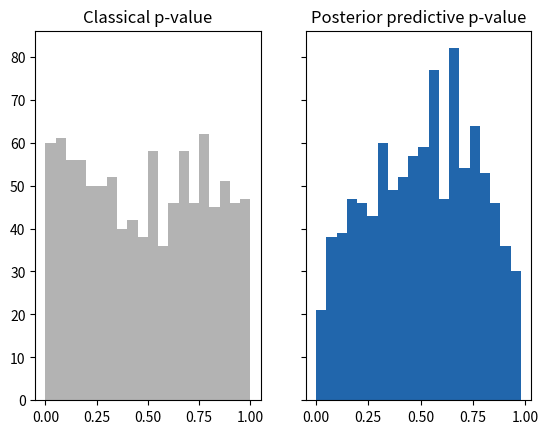

Generate this figure with matplotlib:
# P-values and U-values: posterior predictive p-values are not uniform.
from statistics import NormalDist
import numpy as np
import matplotlib.pyplot as plt

stat = "Sample maximum"  # or "Sample mean", "Sample variance"
n = 20                   # observations per dataset
rng = np.random.default_rng(12)

T = {"Sample mean": lambda y: y.mean(axis=-1),
     "Sample maximum": lambda y: y.max(axis=-1),
     "Sample variance": lambda y: y.var(axis=-1)}[stat]
y = rng.normal(0, 1, (1000, n))  # 1000 datasets from the true model
ybar = y.mean(axis=1)
classical = 1 - np.array([NormalDist().cdf(v) for v in ybar * np.sqrt(n)])
th = rng.normal(ybar[:, None], 1 / np.sqrt(n), (1000, 200))  # posterior
yrep = rng.normal(th[:, :, None], 1, (1000, 200, n))  # replicated datasets
ppp = np.mean(T(yrep) >= T(y)[:, None], axis=1)


def extreme(p):
    return 100 * np.mean((p < 0.05) | (p > 0.95))


print("Share of p-values below 0.05 or above 0.95 (uniform: 10%):")
print(f"classical {extreme(classical):.0f}%, posterior predictive "
      f"{extreme(ppp):.0f}%")

fig, ax = plt.subplots(1, 2, sharey=True)
ax[0].hist(classical, bins=20, color="0.7")
ax[0].set_title("Classical p-value")
ax[1].hist(ppp, bins=20, color="#2166ac")
ax[1].set_title("Posterior predictive p-value")
plt.show()
